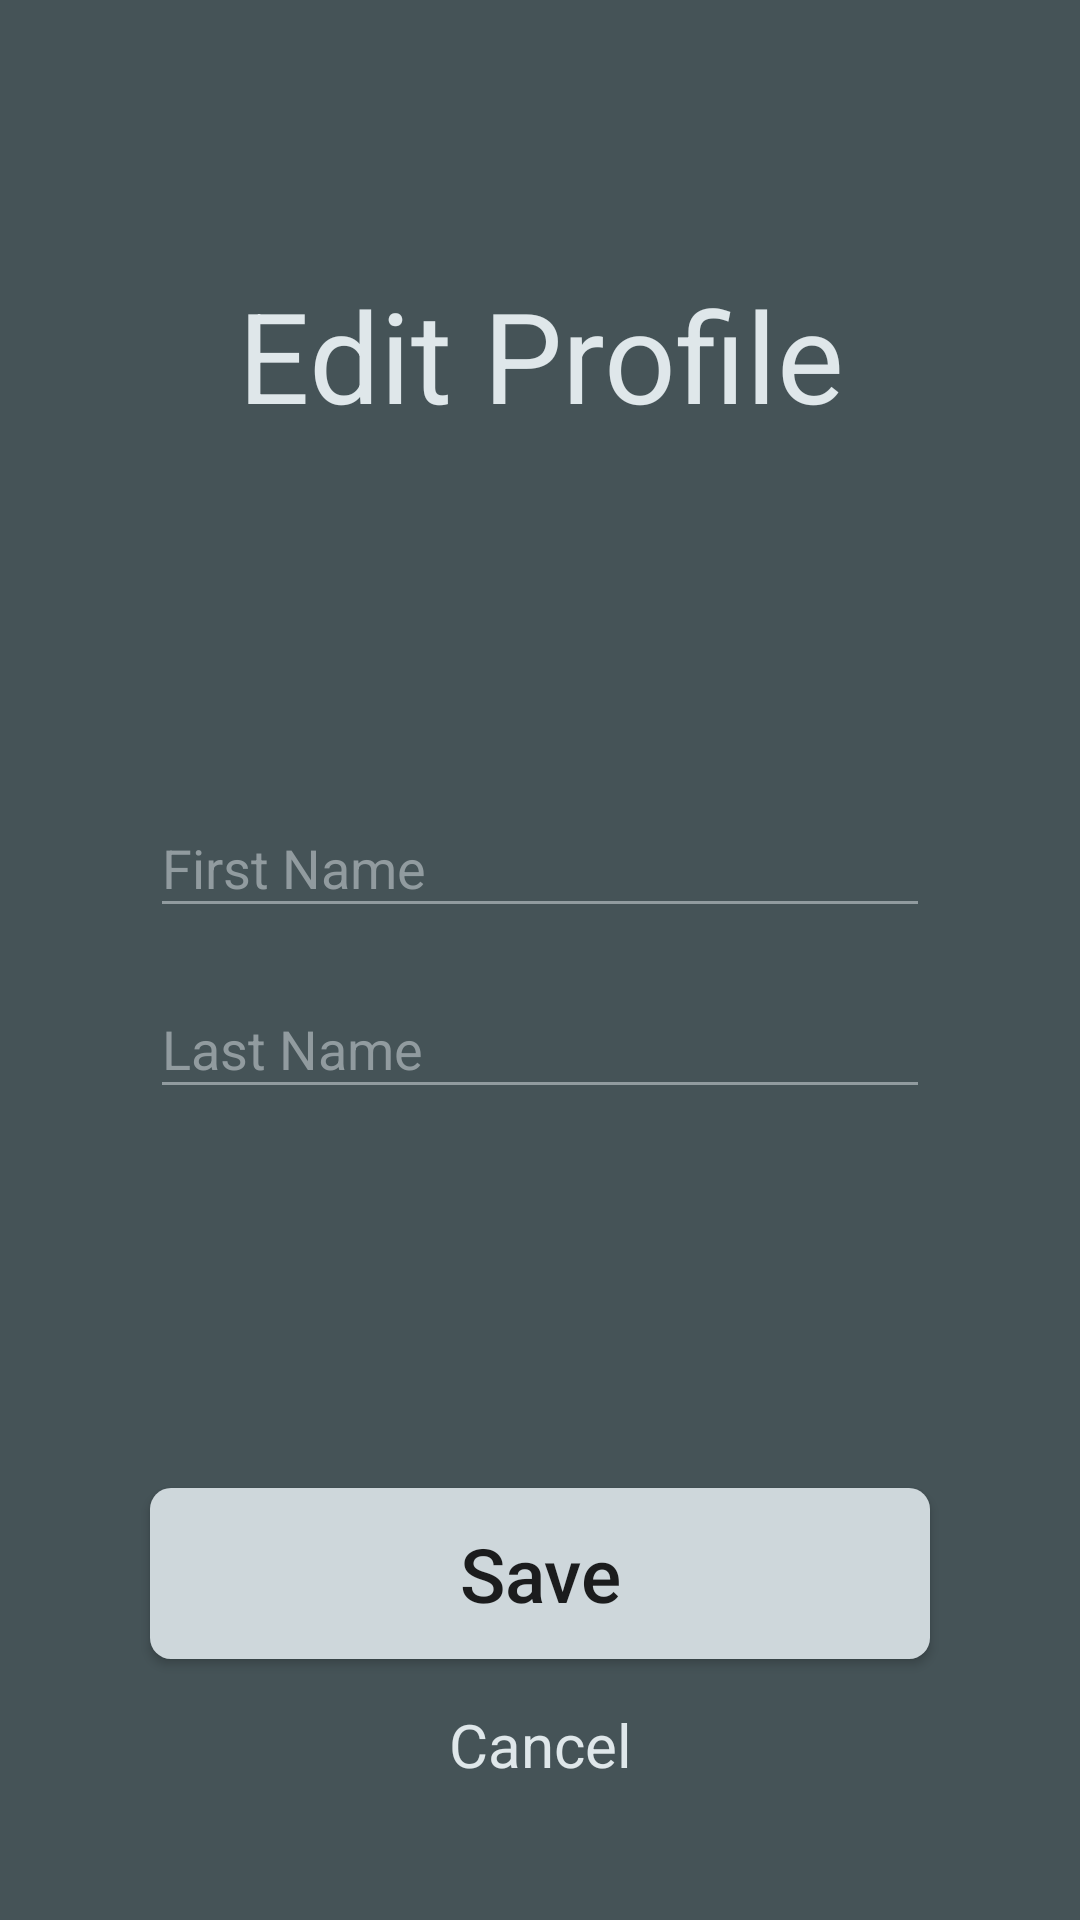

Here is an Android app screen rendered from its layout file. Give the layout XML and the strings, colors and styles it references.
<!-- AndroidManifest.xml: application theme Theme.AppCompat.Light.NoActionBar -->
<!-- res/layout/activity_edit_profile.xml -->
<?xml version="1.0" encoding="utf-8"?>
<android.support.constraint.ConstraintLayout xmlns:android="http://schemas.android.com/apk/res/android"
xmlns:app="http://schemas.android.com/apk/res-auto"
xmlns:tools="http://schemas.android.com/tools"
android:id="@+id/top_layout"
android:layout_width="match_parent"
android:layout_height="match_parent"
android:background="@color/darkGreyPrimary"
tools:context="com.amebas.ref_u_store.Activity.EditProfileActivity">

    <TextView
        android:id="@+id/newProfileText"
        android:layout_width="wrap_content"
        android:layout_height="wrap_content"
        android:layout_marginTop="90dp"
        android:gravity="center"
        android:text="Edit Profile"
        android:textAppearance="@style/TextAppearance.AppCompat.Medium"
        android:textColor="@color/text_color"
        android:textSize="@dimen/header_text_size"
        app:layout_constraintEnd_toEndOf="parent"
        app:layout_constraintStart_toStartOf="parent"
        app:layout_constraintTop_toTopOf="parent" />

<android.support.constraint.ConstraintLayout
    android:id="@+id/constraintLayout"
    android:layout_width="0dp"
    android:layout_height="wrap_content"
    android:layout_marginBottom="8dp"
    android:layout_marginTop="8dp"
    app:layout_constraintBottom_toTopOf="@+id/done"
    app:layout_constraintEnd_toEndOf="parent"
    app:layout_constraintHorizontal_bias="0.0"
    app:layout_constraintStart_toStartOf="parent"
    app:layout_constraintTop_toBottomOf="@+id/newProfileText">

    <android.support.design.widget.TextInputLayout
        android:id="@+id/firstNameLayout"
        android:layout_width="0dp"
        android:layout_height="wrap_content"
        android:layout_marginBottom="8dp"
        android:layout_marginEnd="50dp"
        android:layout_marginLeft="50dp"
        android:layout_marginRight="50dp"
        android:layout_marginStart="50dp"
        android:textColorHint="@color/hint_color"
        android:theme="@style/EditTextTheme"
        app:hintTextAppearance="@style/EditTextHoverHint"
        app:layout_constraintBottom_toTopOf="@+id/lastNameLayout"
        app:layout_constraintEnd_toEndOf="parent"
        app:layout_constraintStart_toStartOf="parent">

        <android.support.design.widget.TextInputEditText
            android:id="@+id/firstNameEdit"
            android:layout_width="match_parent"
            android:layout_height="wrap_content"
            android:hint="@string/first_name_field"
            android:textColor="@color/text_color" />
    </android.support.design.widget.TextInputLayout>

    <android.support.design.widget.TextInputLayout
        android:id="@+id/lastNameLayout"
        android:layout_width="0dp"
        android:layout_height="wrap_content"
        android:layout_marginBottom="8dp"
        android:layout_marginEnd="50dp"
        android:layout_marginLeft="50dp"
        android:layout_marginRight="50dp"
        android:layout_marginStart="50dp"
        android:textColorHint="@color/hint_color"
        android:theme="@style/EditTextTheme"
        app:hintTextAppearance="@style/EditTextHoverHint"
        app:layout_constraintBottom_toTopOf="@+id/dateOfBirthLayout"
        app:layout_constraintEnd_toEndOf="parent"
        app:layout_constraintStart_toStartOf="parent">

        <android.support.design.widget.TextInputEditText
            android:id="@+id/lastNameEdit"
            android:layout_width="match_parent"
            android:layout_height="wrap_content"
            android:hint="@string/last_name_field"
            android:textColor="@color/text_color" />
    </android.support.design.widget.TextInputLayout>

    <android.support.design.widget.TextInputLayout
        android:id="@+id/dateOfBirthLayout"
        android:layout_width="0dp"
        android:layout_height="wrap_content"
        android:layout_marginBottom="8dp"
        android:layout_marginEnd="50dp"
        android:layout_marginLeft="50dp"
        android:layout_marginRight="50dp"
        android:layout_marginStart="50dp"
        android:textColorHint="@color/hint_color"
        app:layout_constraintBottom_toBottomOf="parent"
        app:layout_constraintEnd_toEndOf="parent"
        app:layout_constraintStart_toStartOf="parent">

    </android.support.design.widget.TextInputLayout>

</android.support.constraint.ConstraintLayout>

    <Button
        android:id="@+id/done"
        android:layout_width="0dp"
        android:layout_height="@dimen/button_height"
        android:layout_marginBottom="15dp"
        android:layout_marginEnd="50dp"
        android:layout_marginStart="50dp"
        android:background="@drawable/rounded_button"
        android:onClick="updateProfile"
        android:text="@string/save"
        android:textAllCaps="false"
        android:textAppearance="@style/TextAppearance.AppCompat.Button"
        android:textSize="@dimen/button_text_size"
        app:layout_constraintBottom_toTopOf="@+id/cancel_link"
        app:layout_constraintEnd_toEndOf="parent"
        app:layout_constraintHorizontal_bias="0.0"
        app:layout_constraintStart_toStartOf="parent" />

<TextView
    android:id="@+id/cancel_link"
    android:layout_width="wrap_content"
    android:layout_height="wrap_content"
    android:layout_marginBottom="45dp"
    android:onClick="cancel"
    android:text="@android:string/cancel"
    android:textColor="@color/text_color"
    android:textSize="@dimen/cancel_text_size"
    app:layout_constraintBottom_toBottomOf="parent"
    app:layout_constraintEnd_toEndOf="parent"
    app:layout_constraintStart_toStartOf="parent" />

</android.support.constraint.ConstraintLayout>
<!-- resources referenced by this layout -->
<resources>
  <color name="darkGreyPrimary">#455357</color>
  <color name="hint_color">#919b9f</color>
  <color name="text_color">#dfe7ea</color>
  <dimen name="button_height">57dp</dimen>
  <dimen name="button_text_size">25sp</dimen>
  <dimen name="cancel_text_size">20sp</dimen>
  <dimen name="header_text_size">42sp</dimen>
  <!-- drawable rounded_button (drawable) -->
  <?xml version="1.0" encoding="utf-8"?>
  <shape xmlns:android="http://schemas.android.com/apk/res/android"
      android:shape="rectangle">
  
      <corners android:radius="7dp"/>
      <solid android:color="@color/superLightGreyButtonColor"/>
      <padding
          android:bottom="2dp"
          android:left="2dp"
          android:right="2dp"
          android:top="2dp"/>
  
  </shape>
  <string name="first_name_field">First Name</string>
  <string name="last_name_field">Last Name</string>
  <string name="save">Save</string>
  <style name="EditTextHoverHint" parent="@android:style/TextAppearance">
          <item name="android:textColor">@color/text_color</item>
          <item name="android:textSize">12sp</item>
      </style>
  <style name="EditTextTheme">
          <item name="colorControlNormal">@color/hint_color</item>
          <item name="android:colorControlActivated">@color/text_color</item>
          <item name="android:colorControlHighlight">@color/text_color</item>
      </style>
  <color name="superLightGreyButtonColor">#ced7db</color>
</resources>
